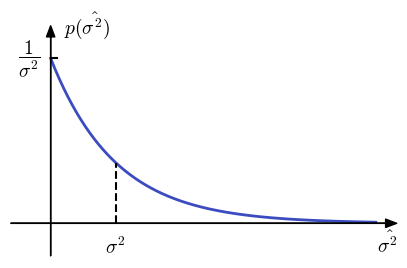

Python code for this plot:
import matplotlib.pyplot as plt
import numpy as np
import math
import matplotlib.colors as colors

from matplotlib import cm
from matplotlib import rc

__author__ = 'ernesto'

# if use latex or mathtext
rc('text', usetex=False)
rc('mathtext', fontset='cm')

# auxiliar function for plot ticks of equal length in x and y axis despite its scales.
def convert_display_to_data_coordinates(transData, length=10):
    # create a transform which will take from display to data coordinates
    inv = transData.inverted()
    # transform from display coordinates to data coordinates in x axis
    data_coords = inv.transform([(0, 0), (length, 0)])
    # get the length of the segment in data units
    yticks_len = data_coords[1, 0] - data_coords[0, 0]
    # transform from display coordinates to data coordinates in y axis
    data_coords = inv.transform([(0, 0), (0, length)])
    # get the length of the segment in data units
    xticks_len = data_coords[1, 1] - data_coords[0, 1]
    return xticks_len, yticks_len


#####################################
# PARAMETERS - This can be modified #
#####################################

# exponential PDF
sigma_sqr = 1
lambd = 1/sigma_sqr

#####################
# END OF PARAMETERS #
#####################

# abscissa values
xmin = 0
xmax = 5 * sigma_sqr

x = np.linspace(xmin, xmax, 300)
# exponential density
exp_pdf = lambd * np.exp(-lambd * x)

# axis parameters
xmin_ax = xmin - xmax / 8
xmax_ax = xmax + xmax / 15

ym = exp_pdf[0]
ymax_ax = ym + ym / 5
ymin_ax = -ym / 5

# length of the ticks for all subplot (6 pixels)
display_length = 6  # in pixels
# x ticks labels margin
xtm = -0.18
# font size
fontsize = 14
# colors from coolwarm
cNorm = colors.Normalize(vmin=0, vmax=1)
scalarMap = cm.ScalarMappable(norm=cNorm, cmap=cm.coolwarm)
col10 = scalarMap.to_rgba(0)
col20 = scalarMap.to_rgba(1)


fig = plt.figure(0, figsize=(5, 3), frameon=False)
ax = fig.add_subplot(111)

plt.xlim(xmin_ax, xmax_ax)
plt.ylim(ymin_ax, ymax_ax)

# horizontal and vertical ticks length
xtl, ytl = convert_display_to_data_coordinates(ax.transData, length=display_length)

# axis arrows
plt.annotate("", xytext=(xmin_ax, 0), xycoords='data', xy=(xmax_ax, 0), textcoords='data',
             arrowprops=dict(width=0.1, headwidth=6, headlength=8, facecolor='black', shrink=0.002))
plt.annotate("", xytext=(0, ymin_ax), xycoords='data', xy=(0, ymax_ax), textcoords='data',
             arrowprops=dict(width=0.1, headwidth=6, headlength=8, facecolor='black', shrink=0.002))

plt.plot(x, exp_pdf, color=col10, linewidth=2)

# labels
plt.plot([sigma_sqr, sigma_sqr], [0, lambd * math.exp(-1)], 'k--')
plt.text(xmax_ax, xtm, '$\hat{\sigma^2}$', fontsize=fontsize, ha='right', va='baseline')
plt.text(sigma_sqr, xtm, '$\sigma^2$', fontsize=fontsize, ha='center', va='baseline')
plt.text(0.2, ymax_ax, '$p(\hat{\sigma^2})$', fontsize=fontsize, ha='left', va='center')
plt.plot([0, ytl], [1/sigma_sqr, 1/sigma_sqr], 'k')
plt.text(-0.15, 1/sigma_sqr, '$\\dfrac{1}{\sigma^2}$', fontsize=fontsize, ha='right', va='center')


plt.axis('off')

# save as pdf image
plt.savefig('problem_2_5.pdf', bbox_inches='tight')

plt.show()

